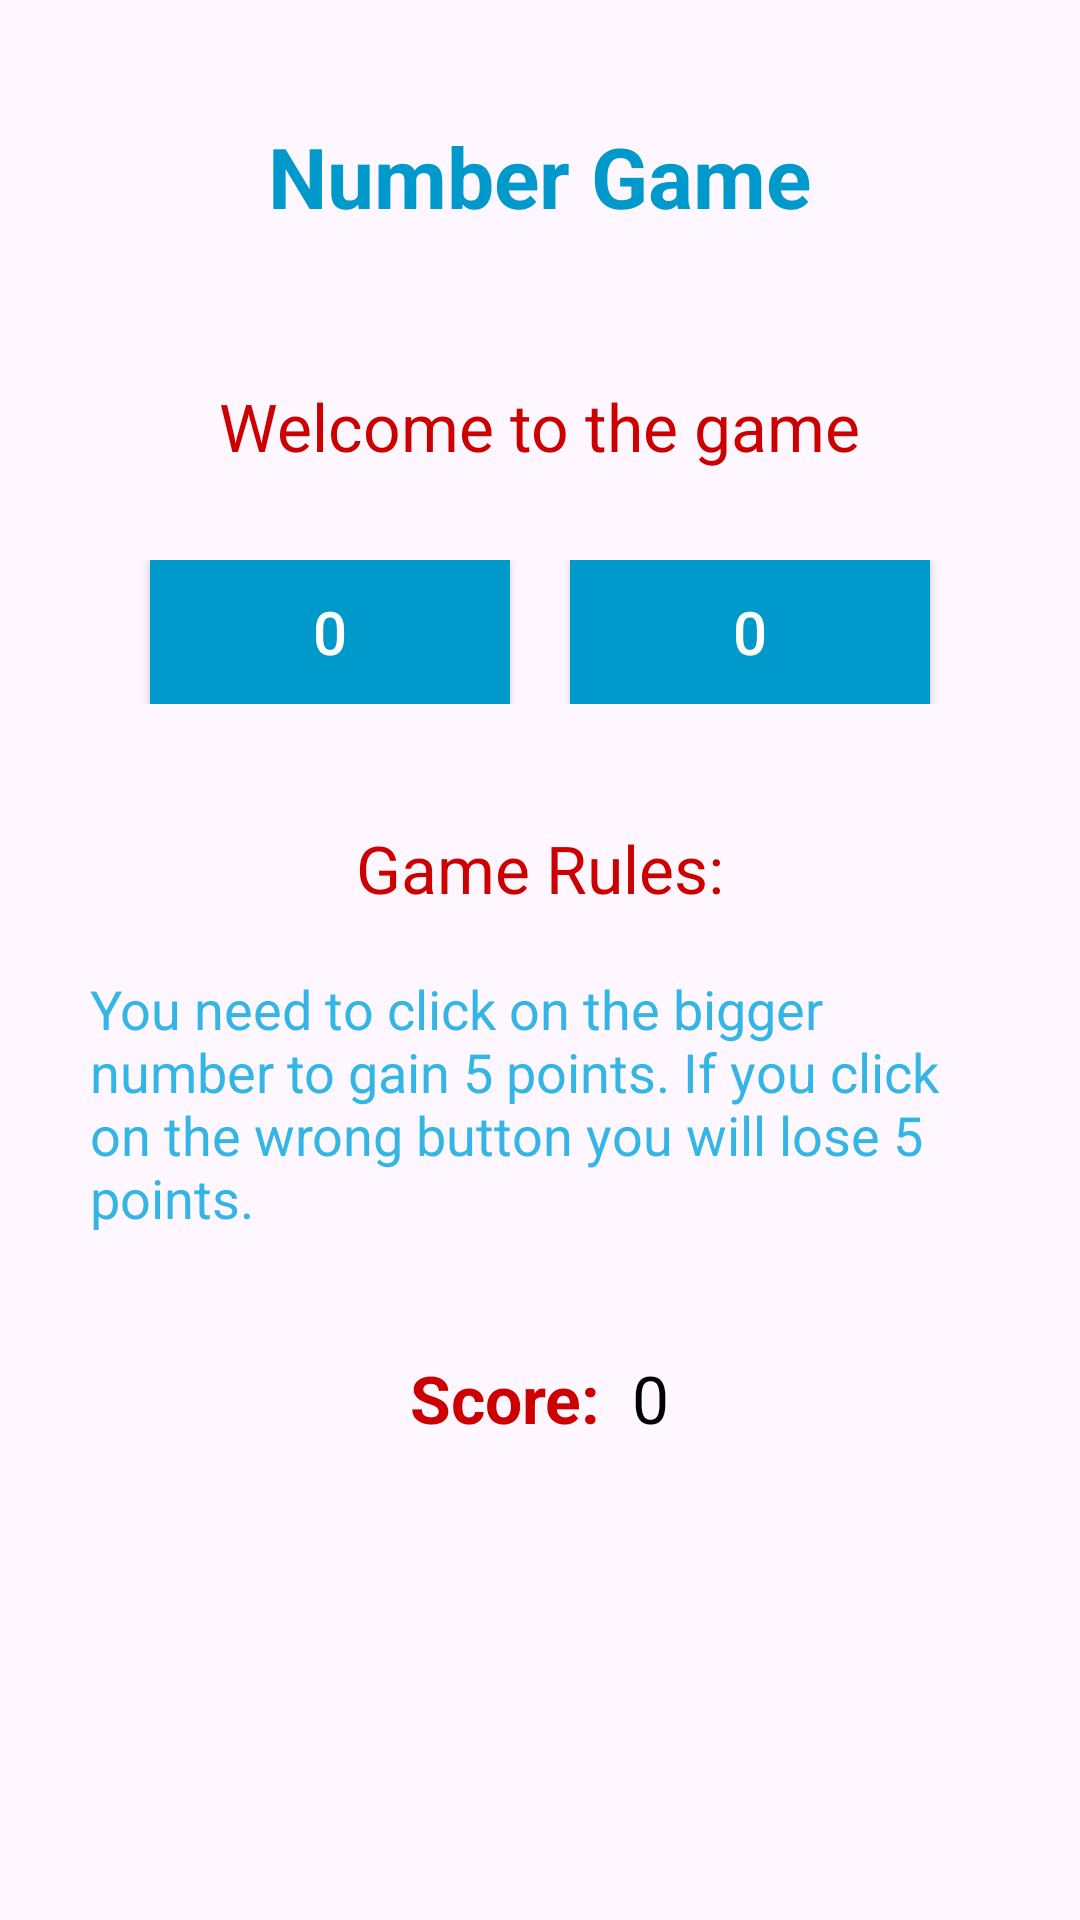

Android layout source for this screen:
<!-- AndroidManifest.xml: application theme Theme.NumberGameApp -->
<!-- res/layout/activity_main.xml -->
<?xml version="1.0" encoding="utf-8"?>
<LinearLayout xmlns:android="http://schemas.android.com/apk/res/android"
    android:layout_width="match_parent"
    android:layout_height="match_parent"
    android:orientation="vertical"
    android:padding="20dp"
    android:gravity="center_horizontal">

    
    <TextView
        android:id="@+id/tvTitle"
        android:layout_width="wrap_content"
        android:layout_height="wrap_content"
        android:text="Number Game"
        android:textSize="28sp"
        android:textColor="@android:color/holo_blue_dark"
        android:textStyle="bold"
        android:layout_marginTop="20dp"/>

    
    <TextView
        android:id="@+id/tvWelcome"
        android:layout_width="wrap_content"
        android:layout_height="wrap_content"
        android:text="Welcome to the game"
        android:textSize="22sp"
        android:textColor="@android:color/holo_red_dark"
        android:layout_marginTop="50dp"/>

    
    <LinearLayout
        android:layout_width="match_parent"
        android:layout_height="wrap_content"
        android:orientation="horizontal"
        android:gravity="center"
        android:layout_marginTop="30dp">

        <Button
            android:id="@+id/btnNumber1"
            android:layout_width="120dp"
            android:layout_height="wrap_content"
            android:text="0"
            android:textSize="20sp"
            android:textColor="@android:color/white"
            android:background="@android:color/holo_blue_dark"
            android:layout_marginEnd="10dp"/>

        <Button
            android:id="@+id/btnNumber2"
            android:layout_width="120dp"
            android:layout_height="wrap_content"
            android:text="0"
            android:textSize="20sp"
            android:textColor="@android:color/white"
            android:background="@android:color/holo_blue_dark"
            android:layout_marginStart="10dp"/>
    </LinearLayout>

    
    <TextView
        android:id="@+id/tvRulesHeading"
        android:layout_width="wrap_content"
        android:layout_height="wrap_content"
        android:text="Game Rules:"
        android:textSize="22sp"
        android:textColor="@android:color/holo_red_dark"
        android:layout_marginTop="40dp"/>

    
    <TextView
        android:id="@+id/tvRules"
        android:layout_width="wrap_content"
        android:layout_height="wrap_content"
        android:text="You need to click on the bigger number to gain 5 points. If you click on the wrong button you will lose 5 points."
        android:textSize="18sp"
        android:textColor="@android:color/holo_blue_light"
        android:layout_marginTop="10dp"
        android:padding="10dp"/>

    
    <LinearLayout
        android:layout_width="wrap_content"
        android:layout_height="wrap_content"
        android:orientation="horizontal"
        android:layout_marginTop="30dp">

        <TextView
            android:id="@+id/tvScoreLabel"
            android:layout_width="wrap_content"
            android:layout_height="wrap_content"
            android:text="Score: "
            android:textSize="22sp"
            android:textColor="@android:color/holo_red_dark"
            android:textStyle="bold"/>

        <TextView
            android:id="@+id/tvScore"
            android:layout_width="wrap_content"
            android:layout_height="wrap_content"
            android:text="0"
            android:textSize="22sp"
            android:textColor="@android:color/black"
            android:layout_marginStart="5dp"/>
    </LinearLayout>

</LinearLayout>
<!-- resources referenced by this layout -->
<resources>
  <style name="Theme.NumberGameApp" parent="Base.Theme.NumberGameApp" />
  <style name="Base.Theme.NumberGameApp" parent="Theme.Material3.DayNight.NoActionBar">
          
          
      </style>
</resources>
